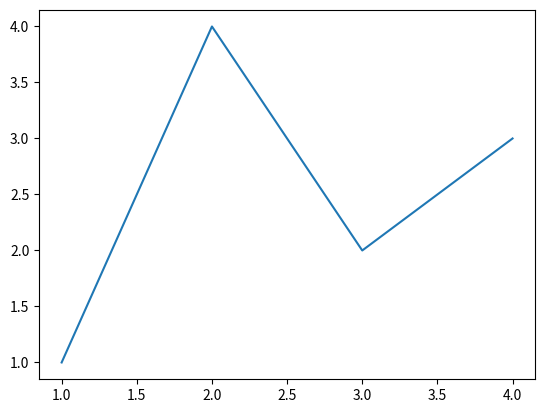
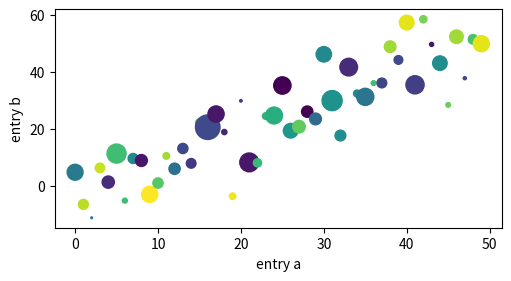
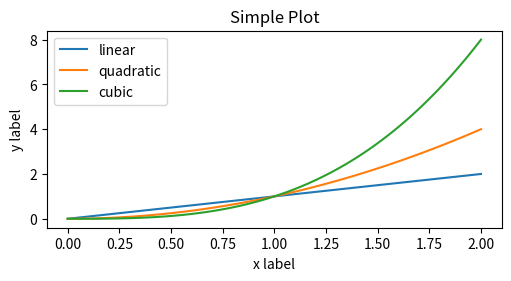
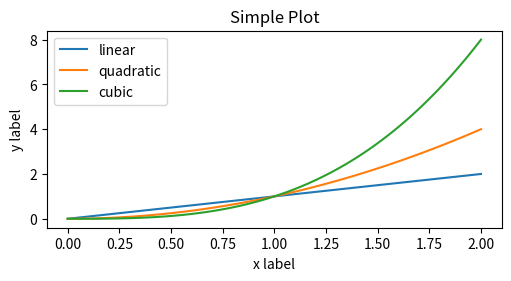
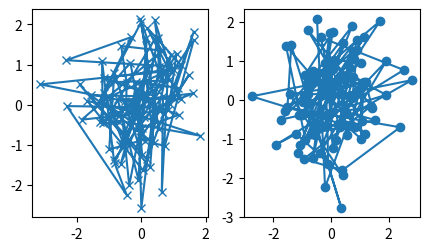
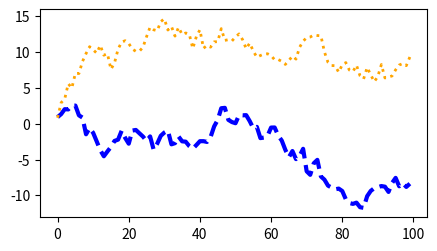
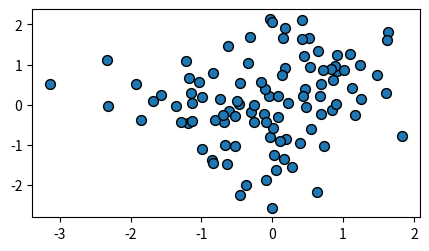
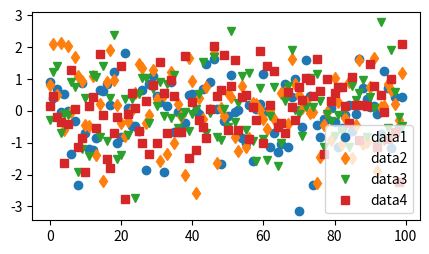
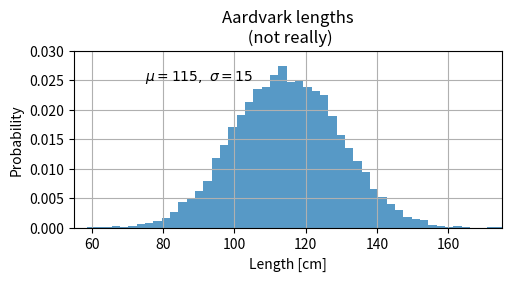
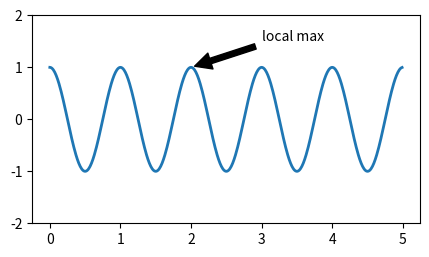
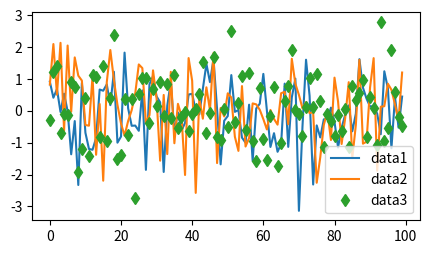
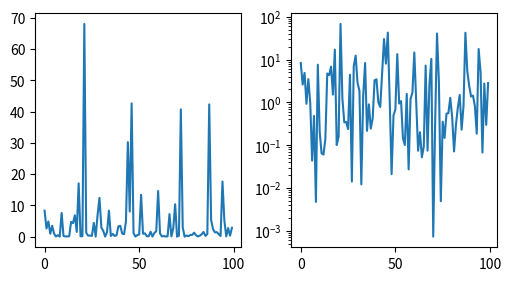
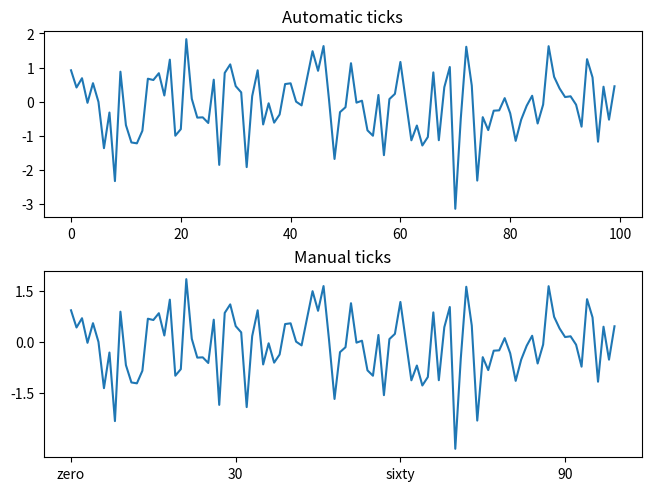
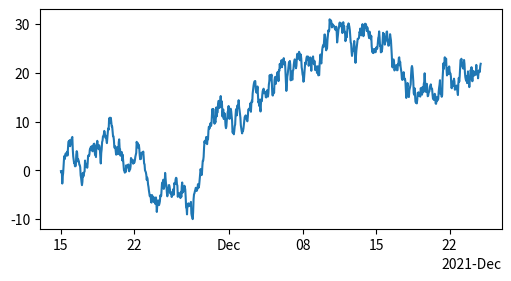
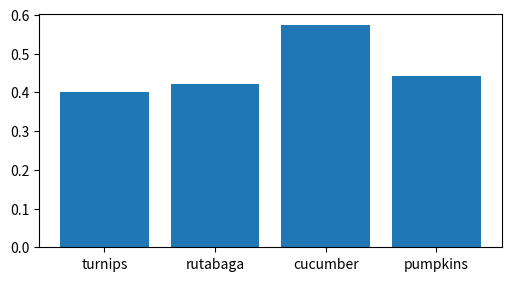
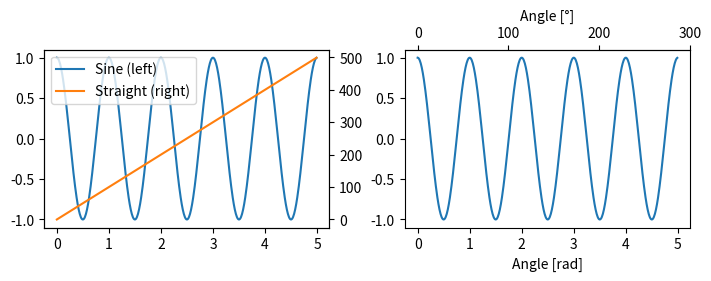

The matplotlib source for these figures, in order:
"""
*****************
Quick start guide
*****************

This tutorial covers some basic usage patterns and best practices to
help you get started with Matplotlib.

.. redirect-from:: /tutorials/introductory/usage

"""

# sphinx_gallery_thumbnail_number = 3
import matplotlib as mpl
import matplotlib.pyplot as plt
import numpy as np

##############################################################################
#
# A simple example
# ================
#
# Matplotlib graphs your data on `.Figure`\s (e.g., windows, Jupyter
# widgets, etc.), each of which can contain one or more `~.axes.Axes`, an
# area where points can be specified in terms of x-y coordinates (or theta-r
# in a polar plot, x-y-z in a 3D plot, etc.).  The simplest way of
# creating a Figure with an Axes is using `.pyplot.subplots`. We can then use
# `.Axes.plot` to draw some data on the Axes:

fig, ax = plt.subplots()  # Create a figure containing a single axes.
ax.plot([1, 2, 3, 4], [1, 4, 2, 3])  # Plot some data on the axes.

# %%
#
# Note that to get this Figure to display, you may have to call ``plt.show()``,
# depending on your backend.  For more details of Figures and backends, see
# :ref:`figure_explanation`.
#
# .. _figure_parts:
#
# Parts of a Figure
# =================
#
# Here are the components of a Matplotlib Figure.
#
# .. image:: ../../_static/anatomy.png
#
# :class:`~matplotlib.figure.Figure`
# ----------------------------------
#
# The **whole** figure.  The Figure keeps
# track of all the child :class:`~matplotlib.axes.Axes`, a group of
# 'special' Artists (titles, figure legends, colorbars, etc), and
# even nested subfigures.
#
# The easiest way to create a new Figure is with pyplot::
#
#    fig = plt.figure()  # an empty figure with no Axes
#    fig, ax = plt.subplots()  # a figure with a single Axes
#    fig, axs = plt.subplots(2, 2)  # a figure with a 2x2 grid of Axes
#    # a figure with one axes on the left, and two on the right:
#    fig, axs = plt.subplot_mosaic([['left', 'right-top'],
#                                   ['left', 'right_bottom]])
#
# It is often convenient to create the Axes together with the Figure, but you
# can also manually add Axes later on.  Note that many
# :doc:`Matplotlib backends </users/<user>/backends>` support zooming and
# panning on figure windows.
#
# For more on Figures, see :ref:`figure_explanation`.
#
# :class:`~matplotlib.axes.Axes`
# ------------------------------
#
# An Axes is an Artist attached to a Figure that contains a region for
# plotting data, and usually includes two (or three in the case of 3D)
# :class:`~matplotlib.axis.Axis` objects (be aware of the difference
# between **Axes** and **Axis**) that provide ticks and tick labels to
# provide scales for the data in the Axes. Each :class:`~.axes.Axes` also
# has a title
# (set via :meth:`~matplotlib.axes.Axes.set_title`), an x-label (set via
# :meth:`~matplotlib.axes.Axes.set_xlabel`), and a y-label set via
# :meth:`~matplotlib.axes.Axes.set_ylabel`).
#
# The :class:`~.axes.Axes` class and its member functions are the primary
# entry point to working with the OOP interface, and have most of the
# plotting methods defined on them (e.g. ``ax.plot()``, shown above, uses
# the `~.Axes.plot` method)
#
# :class:`~matplotlib.axis.Axis`
# ------------------------------
#
# These objects set the scale and limits and generate ticks (the marks
# on the Axis) and ticklabels (strings labeling the ticks).  The location
# of the ticks is determined by a `~matplotlib.ticker.Locator` object and the
# ticklabel strings are formatted by a `~matplotlib.ticker.Formatter`.  The
# combination of the correct `.Locator` and `.Formatter` gives very fine
# control over the tick locations and labels.
#
# :class:`~matplotlib.artist.Artist`
# ----------------------------------
#
# Basically, everything visible on the Figure is an Artist (even
# `.Figure`, `Axes <.axes.Axes>`, and `~.axis.Axis` objects).  This includes
# `.Text` objects, `.Line2D` objects, :mod:`.collections` objects, `.Patch`
# objects, etc. When the Figure is rendered, all of the
# Artists are drawn to the **canvas**.  Most Artists are tied to an Axes; such
# an Artist cannot be shared by multiple Axes, or moved from one to another.
#
# .. _input_types:
#
# Types of inputs to plotting functions
# =====================================
#
# Plotting functions expect `numpy.array` or `numpy.ma.masked_array` as
# input, or objects that can be passed to `numpy.asarray`.
# Classes that are similar to arrays ('array-like') such as `pandas`
# data objects and `numpy.matrix` may not work as intended.  Common convention
# is to convert these to `numpy.array` objects prior to plotting.
# For example, to convert a `numpy.matrix` ::
#
#   b = np.matrix([[1, 2], [3, 4]])
#   b_asarray = np.asarray(b)
#
# Most methods will also parse an addressable object like a *dict*, a
# `numpy.recarray`, or a `pandas.DataFrame`.  Matplotlib allows you to
# provide the ``data`` keyword argument and generate plots passing the
# strings corresponding to the *x* and *y* variables.
np.random.seed(19680801)  # seed the random number generator.
data = {'a': np.arange(50),
        'c': np.random.randint(0, 50, 50),
        'd': np.random.randn(50)}
data['b'] = data['a'] + 10 * np.random.randn(50)
data['d'] = np.abs(data['d']) * 100

fig, ax = plt.subplots(figsize=(5, 2.7), layout='constrained')
ax.scatter('a', 'b', c='c', s='d', data=data)
ax.set_xlabel('entry a')
ax.set_ylabel('entry b')

##############################################################################
# .. _coding_styles:
#
# Coding styles
# =============
#
# The explicit and the implicit interfaces
# ----------------------------------------
#
# As noted above, there are essentially two ways to use Matplotlib:
#
# - Explicitly create Figures and Axes, and call methods on them (the
#   "object-oriented (OO) style").
# - Rely on pyplot to implicitly create and manage the Figures and Axes, and
#   use pyplot functions for plotting.
#
# See :ref:`api_interfaces` for an explanation of the tradeoffs between the
# implicit and explicit interfaces.
#
# So one can use the OO-style

x = np.linspace(0, 2, 100)  # Sample data.

# Note that even in the OO-style, we use `.pyplot.figure` to create the Figure.
fig, ax = plt.subplots(figsize=(5, 2.7), layout='constrained')
ax.plot(x, x, label='linear')  # Plot some data on the axes.
ax.plot(x, x**2, label='quadratic')  # Plot more data on the axes...
ax.plot(x, x**3, label='cubic')  # ... and some more.
ax.set_xlabel('x label')  # Add an x-label to the axes.
ax.set_ylabel('y label')  # Add a y-label to the axes.
ax.set_title("Simple Plot")  # Add a title to the axes.
ax.legend()  # Add a legend.

###############################################################################
# or the pyplot-style:

x = np.linspace(0, 2, 100)  # Sample data.

plt.figure(figsize=(5, 2.7), layout='constrained')
plt.plot(x, x, label='linear')  # Plot some data on the (implicit) axes.
plt.plot(x, x**2, label='quadratic')  # etc.
plt.plot(x, x**3, label='cubic')
plt.xlabel('x label')
plt.ylabel('y label')
plt.title("Simple Plot")
plt.legend()

###############################################################################
# (In addition, there is a third approach, for the case when embedding
# Matplotlib in a GUI application, which completely drops pyplot, even for
# figure creation. See the corresponding section in the gallery for more info:
# :ref:`user_interfaces`.)
#
# Matplotlib's documentation and examples use both the OO and the pyplot
# styles. In general, we suggest using the OO style, particularly for
# complicated plots, and functions and scripts that are intended to be reused
# as part of a larger project. However, the pyplot style can be very convenient
# for quick interactive work.
#
# .. note::
#
#    You may find older examples that use the ``pylab`` interface,
#    via ``from pylab import *``. This approach is strongly deprecated.
#
# Making a helper functions
# -------------------------
#
# If you need to make the same plots over and over again with different data
# sets, or want to easily wrap Matplotlib methods, use the recommended
# signature function below.


def my_plotter(ax, data1, data2, param_dict):
    """
    A helper function to make a graph.
    """
    out = ax.plot(data1, data2, **param_dict)
    return out

###############################################################################
# which you would then use twice to populate two subplots:

data1, data2, data3, data4 = np.random.randn(4, 100)  # make 4 random data sets
fig, (ax1, ax2) = plt.subplots(1, 2, figsize=(5, 2.7))
my_plotter(ax1, data1, data2, {'marker': 'x'})
my_plotter(ax2, data3, data4, {'marker': 'o'})

###############################################################################
# Note that if you want to install these as a python package, or any other
# customizations you could use one of the many templates on the web;
# Matplotlib has one at `mpl-cookiecutter
# <https://github.com/matplotlib/matplotlib-extension-cookiecutter>`_
#
#
# Styling Artists
# ===============
#
# Most plotting methods have styling options for the Artists, accessible either
# when a plotting method is called, or from a "setter" on the Artist.  In the
# plot below we manually set the *color*, *linewidth*, and *linestyle* of the
# Artists created by `~.Axes.plot`, and we set the linestyle of the second line
# after the fact with `~.Line2D.set_linestyle`.

fig, ax = plt.subplots(figsize=(5, 2.7))
x = np.arange(len(data1))
ax.plot(x, np.cumsum(data1), color='blue', linewidth=3, linestyle='--')
l, = ax.plot(x, np.cumsum(data2), color='orange', linewidth=2)
l.set_linestyle(':')

###############################################################################
# Colors
# ------
#
# Matplotlib has a very flexible array of colors that are accepted for most
# Artists; see the :doc:`colors tutorial </tutorials/colors/colors>` for a
# list of specifications. Some Artists will take multiple colors.  i.e. for
# a `~.Axes.scatter` plot, the edge of the markers can be different colors
# from the interior:

fig, ax = plt.subplots(figsize=(5, 2.7))
ax.scatter(data1, data2, s=50, facecolor='C0', edgecolor='k')

###############################################################################
# Linewidths, linestyles, and markersizes
# ---------------------------------------
#
# Line widths are typically in typographic points (1 pt = 1/72 inch) and
# available for Artists that have stroked lines.  Similarly, stroked lines
# can have a linestyle.  See the :doc:`linestyles example
# </gallery/lines_bars_and_markers/linestyles>`.
#
# Marker size depends on the method being used.  `~.Axes.plot` specifies
# markersize in points, and is generally the "diameter" or width of the
# marker.  `~.Axes.scatter` specifies markersize as approximately
# proportional to the visual area of the marker.  There is an array of
# markerstyles available as string codes (see :mod:`~.matplotlib.markers`), or
# users can define their own `~.MarkerStyle` (see
# :doc:`/gallery/lines_bars_and_markers/marker_reference`):

fig, ax = plt.subplots(figsize=(5, 2.7))
ax.plot(data1, 'o', label='data1')
ax.plot(data2, 'd', label='data2')
ax.plot(data3, 'v', label='data3')
ax.plot(data4, 's', label='data4')
ax.legend()

###############################################################################
#
# Labelling plots
# ===============
#
# Axes labels and text
# --------------------
#
# `~.Axes.set_xlabel`, `~.Axes.set_ylabel`, and `~.Axes.set_title` are used to
# add text in the indicated locations (see :doc:`/tutorials/text/text_intro`
# for more discussion).  Text can also be directly added to plots using
# `~.Axes.text`:

mu, sigma = 115, 15
x = mu + sigma * np.random.randn(10000)
fig, ax = plt.subplots(figsize=(5, 2.7), layout='constrained')
# the histogram of the data
n, bins, patches = ax.hist(x, 50, density=True, facecolor='C0', alpha=0.75)

ax.set_xlabel('Length [cm]')
ax.set_ylabel('Probability')
ax.set_title('Aardvark lengths\n (not really)')
ax.text(75, .025, r'$\mu=115,\ \sigma=15$')
ax.axis([55, 175, 0, 0.03])
ax.grid(True)

###############################################################################
# All of the `~.Axes.text` functions return a `matplotlib.text.Text`
# instance.  Just as with lines above, you can customize the properties by
# passing keyword arguments into the text functions::
#
#   t = ax.set_xlabel('my data', fontsize=14, color='red')
#
# These properties are covered in more detail in
# :doc:`/tutorials/text/text_props`.
#
# Using mathematical expressions in text
# --------------------------------------
#
# Matplotlib accepts TeX equation expressions in any text expression.
# For example to write the expression :math:`\sigma_i=15` in the title,
# you can write a TeX expression surrounded by dollar signs::
#
#     ax.set_title(r'$\sigma_i=15$')
#
# where the ``r`` preceding the title string signifies that the string is a
# *raw* string and not to treat backslashes as python escapes.
# Matplotlib has a built-in TeX expression parser and
# layout engine, and ships its own math fonts – for details see
# :doc:`/tutorials/text/mathtext`.  You can also use LaTeX directly to format
# your text and incorporate the output directly into your display figures or
# saved postscript – see :doc:`/tutorials/text/usetex`.
#
# Annotations
# -----------
#
# We can also annotate points on a plot, often by connecting an arrow pointing
# to *xy*, to a piece of text at *xytext*:

fig, ax = plt.subplots(figsize=(5, 2.7))

t = np.arange(0.0, 5.0, 0.01)
s = np.cos(2 * np.pi * t)
line, = ax.plot(t, s, lw=2)

ax.annotate('local max', xy=(2, 1), xytext=(3, 1.5),
            arrowprops=dict(facecolor='black', shrink=0.05))

ax.set_ylim(-2, 2)

###############################################################################
# In this basic example, both *xy* and *xytext* are in data coordinates.
# There are a variety of other coordinate systems one can choose -- see
# :ref:`annotations-tutorial` and :ref:`plotting-guide-annotation` for
# details.  More examples also can be found in
# :doc:`/gallery/text_labels_and_annotations/annotation_demo`.
#
# Legends
# -------
#
# Often we want to identify lines or markers with a `.Axes.legend`:

fig, ax = plt.subplots(figsize=(5, 2.7))
ax.plot(np.arange(len(data1)), data1, label='data1')
ax.plot(np.arange(len(data2)), data2, label='data2')
ax.plot(np.arange(len(data3)), data3, 'd', label='data3')
ax.legend()

##############################################################################
# Legends in Matplotlib are quite flexible in layout, placement, and what
# Artists they can represent. They are discussed in detail in
# :doc:`/tutorials/intermediate/legend_guide`.
#
# Axis scales and ticks
# =====================
#
# Each Axes has two (or three) `~.axis.Axis` objects representing the x- and
# y-axis. These control the *scale* of the Axis, the tick *locators* and the
# tick *formatters*. Additional Axes can be attached to display further Axis
# objects.
#
# Scales
# ------
#
# In addition to the linear scale, Matplotlib supplies non-linear scales,
# such as a log-scale.  Since log-scales are used so much there are also
# direct methods like `~.Axes.loglog`, `~.Axes.semilogx`, and
# `~.Axes.semilogy`.  There are a number of scales (see
# :doc:`/gallery/scales/scales` for other examples).  Here we set the scale
# manually:

fig, axs = plt.subplots(1, 2, figsize=(5, 2.7), layout='constrained')
xdata = np.arange(len(data1))  # make an ordinal for this
data = 10**data1
axs[0].plot(xdata, data)

axs[1].set_yscale('log')
axs[1].plot(xdata, data)

##############################################################################
# The scale sets the mapping from data values to spacing along the Axis. This
# happens in both directions, and gets combined into a *transform*, which
# is the way that Matplotlib maps from data coordinates to Axes, Figure, or
# screen coordinates.  See :doc:`/tutorials/advanced/transforms_tutorial`.
#
# Tick locators and formatters
# ----------------------------
#
# Each Axis has a tick *locator* and *formatter* that choose where along the
# Axis objects to put tick marks.  A simple interface to this is
# `~.Axes.set_xticks`:

fig, axs = plt.subplots(2, 1, layout='constrained')
axs[0].plot(xdata, data1)
axs[0].set_title('Automatic ticks')

axs[1].plot(xdata, data1)
axs[1].set_xticks(np.arange(0, 100, 30), ['zero', '30', 'sixty', '90'])
axs[1].set_yticks([-1.5, 0, 1.5])  # note that we don't need to specify labels
axs[1].set_title('Manual ticks')

##############################################################################
# Different scales can have different locators and formatters; for instance
# the log-scale above uses `~.LogLocator` and `~.LogFormatter`. See
# :doc:`/gallery/ticks/tick-locators` and
# :doc:`/gallery/ticks/tick-formatters` for other formatters and
# locators and information for writing your own.
#
# Plotting dates and strings
# --------------------------
#
# Matplotlib can handle plotting arrays of dates and arrays of strings, as
# well as floating point numbers.  These get special locators and formatters
# as appropriate.  For dates:

fig, ax = plt.subplots(figsize=(5, 2.7), layout='constrained')
dates = np.arange(np.datetime64('2021-11-15'), np.datetime64('2021-12-25'),
                  np.timedelta64(1, 'h'))
data = np.cumsum(np.random.randn(len(dates)))
ax.plot(dates, data)
cdf = mpl.dates.ConciseDateFormatter(ax.xaxis.get_major_locator())
ax.xaxis.set_major_formatter(cdf)

##############################################################################
# For more information see the date examples
# (e.g. :doc:`/gallery/text_labels_and_annotations/date`)
#
# For strings, we get categorical plotting (see:
# :doc:`/gallery/lines_bars_and_markers/categorical_variables`).

fig, ax = plt.subplots(figsize=(5, 2.7), layout='constrained')
categories = ['turnips', 'rutabaga', 'cucumber', 'pumpkins']

ax.bar(categories, np.random.rand(len(categories)))

##############################################################################
# One caveat about categorical plotting is that some methods of parsing
# text files return a list of strings, even if the strings all represent
# numbers or dates.  If you pass 1000 strings, Matplotlib will think you
# meant 1000 categories and will add 1000 ticks to your plot!
#
#
# Additional Axis objects
# ------------------------
#
# Plotting data of different magnitude in one chart may require
# an additional y-axis. Such an Axis can be created by using
# `~.Axes.twinx` to add a new Axes with an invisible x-axis and a y-axis
# positioned at the right (analogously for `~.Axes.twiny`). See
# :doc:`/gallery/subplots_axes_and_figures/two_scales` for another example.
#
# Similarly, you can add a `~.Axes.secondary_xaxis` or
# `~.Axes.secondary_yaxis` having a different scale than the main Axis to
# represent the data in different scales or units. See
# :doc:`/gallery/subplots_axes_and_figures/secondary_axis` for further
# examples.

fig, (ax1, ax3) = plt.subplots(1, 2, figsize=(7, 2.7), layout='constrained')
l1, = ax1.plot(t, s)
ax2 = ax1.twinx()
l2, = ax2.plot(t, range(len(t)), 'C1')
ax2.legend([l1, l2], ['Sine (left)', 'Straight (right)'])

ax3.plot(t, s)
ax3.set_xlabel('Angle [rad]')
ax4 = ax3.secondary_xaxis('top', functions=(np.rad2deg, np.deg2rad))
ax4.set_xlabel('Angle [°]')

##############################################################################
# Color mapped data
# =================
#
# Often we want to have a third dimension in a plot represented by a colors in
# a colormap. Matplotlib has a number of plot types that do this:

X, Y = np.meshgrid(np.linspace(-3, 3, 128), np.linspace(-3, 3, 128))
Z = (1 - X/2 + X**5 + Y**3) * np.exp(-X**2 - Y**2)

fig, axs = plt.subplots(2, 2, layout='constrained')
pc = axs[0, 0].pcolormesh(X, Y, Z, vmin=-1, vmax=1, cmap='RdBu_r')
fig.colorbar(pc, ax=axs[0, 0])
axs[0, 0].set_title('pcolormesh()')

co = axs[0, 1].contourf(X, Y, Z, levels=np.linspace(-1.25, 1.25, 11))
fig.colorbar(co, ax=axs[0, 1])
axs[0, 1].set_title('contourf()')

pc = axs[1, 0].imshow(Z**2 * 100, cmap='plasma',
                          norm=mpl.colors.LogNorm(vmin=0.01, vmax=100))
fig.colorbar(pc, ax=axs[1, 0], extend='both')
axs[1, 0].set_title('imshow() with LogNorm()')

pc = axs[1, 1].scatter(data1, data2, c=data3, cmap='RdBu_r')
fig.colorbar(pc, ax=axs[1, 1], extend='both')
axs[1, 1].set_title('scatter()')

##############################################################################
# Colormaps
# ---------
#
# These are all examples of Artists that derive from  `~.ScalarMappable`
# objects.  They all can set a linear mapping between *vmin* and *vmax* into
# the colormap specified by *cmap*.  Matplotlib has many colormaps to choose
# from (:doc:`/tutorials/colors/colormaps`) you can make your
# own (:doc:`/tutorials/colors/colormap-manipulation`) or download as
# `third-party packages
# <https://matplotlib.org/mpl-third-party/#colormaps-and-styles>`_.
#
# Normalizations
# --------------
#
# Sometimes we want a non-linear mapping of the data to the colormap, as
# in the ``LogNorm`` example above.  We do this by supplying the
# ScalarMappable with the *norm* argument instead of *vmin* and *vmax*.
# More normalizations are shown at :doc:`/tutorials/colors/colormapnorms`.
#
# Colorbars
# ---------
#
# Adding a `~.Figure.colorbar` gives a key to relate the color back to the
# underlying data. Colorbars are figure-level Artists, and are attached to
# a ScalarMappable (where they get their information about the norm and
# colormap) and usually steal space from a parent Axes.  Placement of
# colorbars can be complex: see
# :doc:`/gallery/subplots_axes_and_figures/colorbar_placement` for
# details.  You can also change the appearance of colorbars with the
# *extend* keyword to add arrows to the ends, and *shrink* and *aspect* to
# control the size.  Finally, the colorbar will have default locators
# and formatters appropriate to the norm.  These can be changed as for
# other Axis objects.
#
#
# Working with multiple Figures and Axes
# ======================================
#
# You can open multiple Figures with multiple calls to
# ``fig = plt.figure()`` or ``fig2, ax = plt.subplots()``.  By keeping the
# object references you can add Artists to either Figure.
#
# Multiple Axes can be added a number of ways, but the most basic is
# ``plt.subplots()`` as used above.  One can achieve more complex layouts,
# with Axes objects spanning columns or rows, using `~.pyplot.subplot_mosaic`.

fig, axd = plt.subplot_mosaic([['upleft', 'right'],
                               ['lowleft', 'right']], layout='constrained')
axd['upleft'].set_title('upleft')
axd['lowleft'].set_title('lowleft')
axd['right'].set_title('right')

###############################################################################
# Matplotlib has quite sophisticated tools for arranging Axes: See
# :doc:`/tutorials/intermediate/arranging_axes` and
# :doc:`/gallery/subplots_axes_and_figures/mosaic`.
#
#
# More reading
# ============
#
# For more plot types see :doc:`Plot types </plot_types/index>` and the
# :doc:`API reference </api/index>`, in particular the
# :doc:`Axes API </api/axes_api>`.
plt.show()